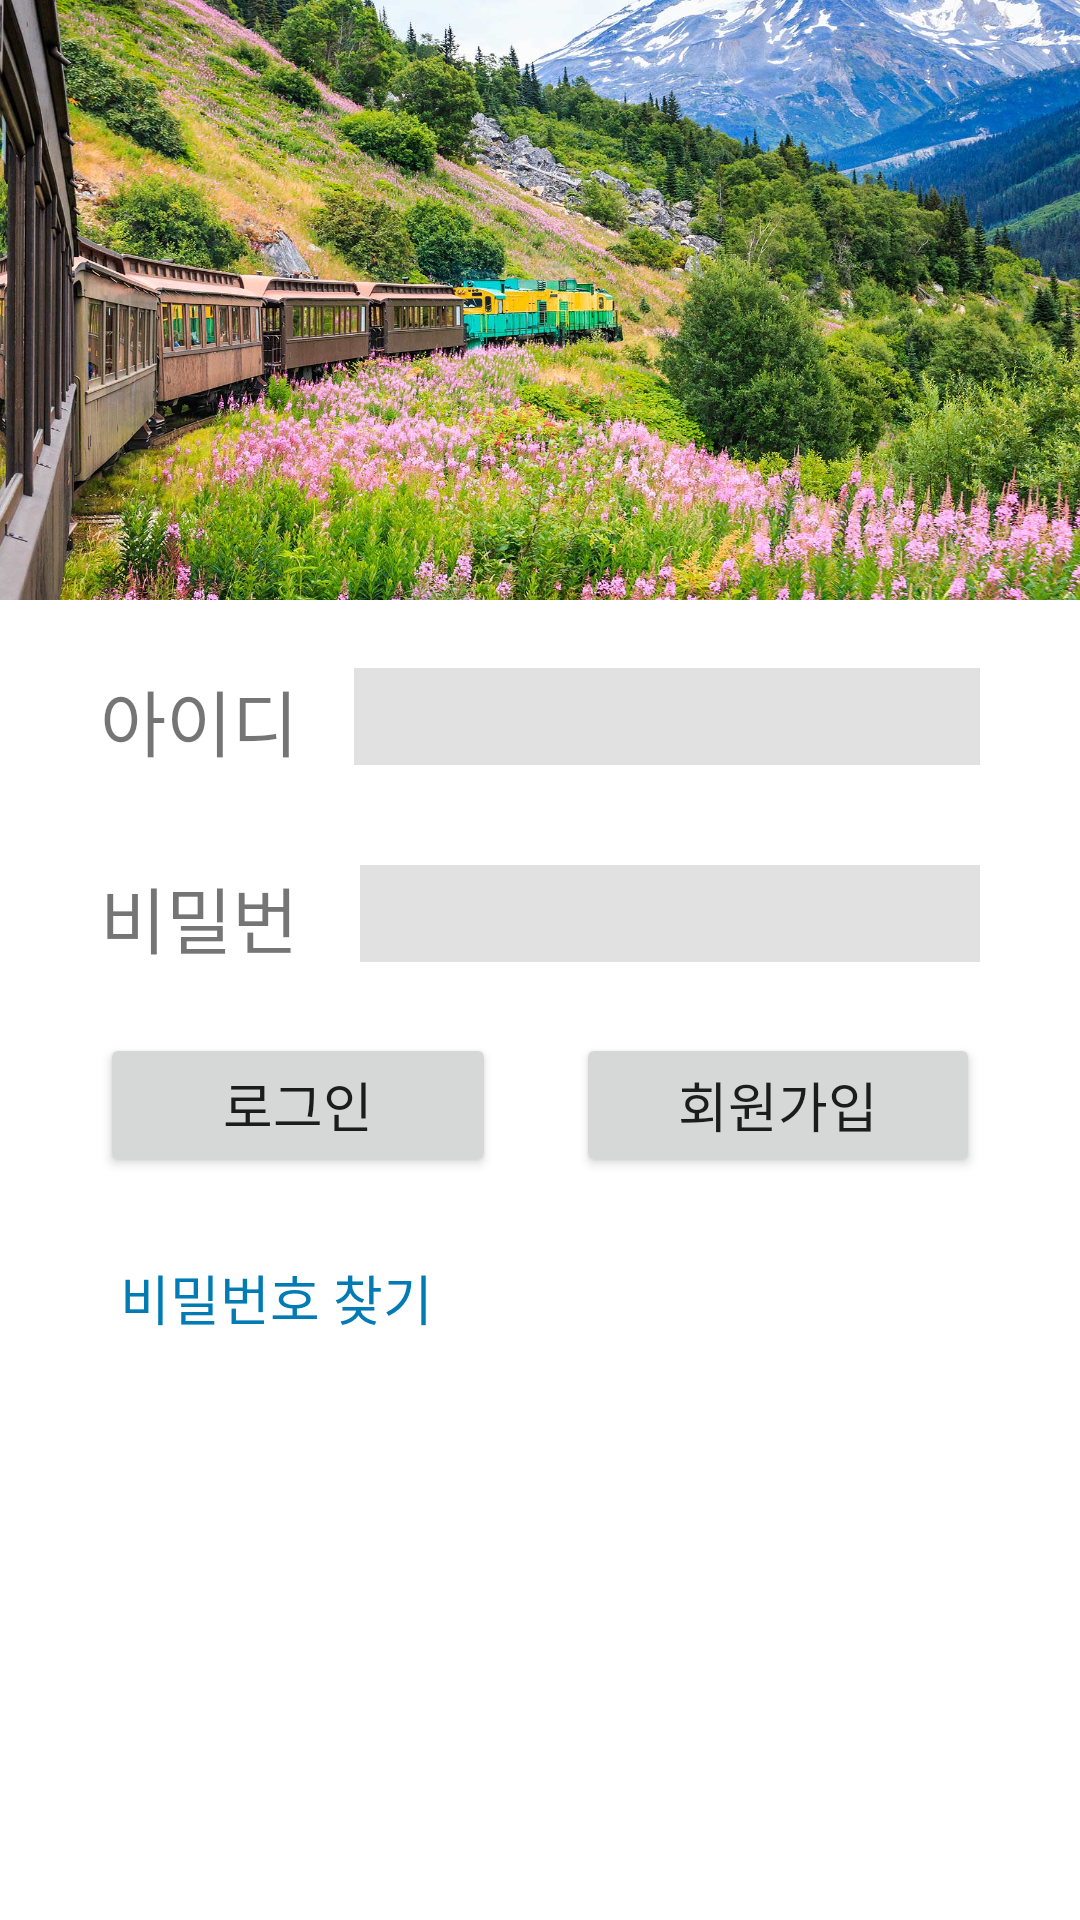

Layout XML and referenced resources for this Android screen:
<!-- AndroidManifest.xml: application theme Theme.CocoRail -->
<!-- res/layout/login_number.xml -->
<?xml version="1.0" encoding="utf-8"?>
<LinearLayout xmlns:android="http://schemas.android.com/apk/res/android"
    xmlns:app="http://schemas.android.com/apk/res-auto"
    android:orientation="vertical" android:layout_width="match_parent"
    android:layout_height="match_parent">

    <ImageView
        android:id="@+id/imageView4"
        android:layout_width="match_parent"
        android:layout_height="200dp"
        android:scaleType="fitXY"
        app:srcCompat="@drawable/mem_travel2"
        />

    <LinearLayout
        android:layout_width="match_parent"
        android:layout_height="78dp"
        android:orientation="horizontal">

        <TextView
            android:id="@+id/memtxt1"
            android:layout_width="wrap_content"
            android:layout_height="33dp"
            android:layout_gravity="center"
            android:layout_marginStart="100px"
            android:layout_marginLeft="100px"
            android:layout_weight="1"
            android:text="아이디"
            android:textSize="24sp" />

        <EditText
            android:id="@+id/memID"
            android:layout_width="190dp"
            android:layout_height="wrap_content"
            android:layout_gravity="center"
            android:layout_marginEnd="100px"
            android:layout_marginRight="100px"
            android:layout_weight="1"
            android:background="@color/light_gray"
            android:ems="10"
            android:inputType="textPersonName"
            android:textSize="24sp" />
    </LinearLayout>

    <LinearLayout
        android:layout_width="match_parent"
        android:layout_height="53dp"
        android:orientation="horizontal">

        <TextView
            android:id="@+id/memtxt2"
            android:layout_width="wrap_content"
            android:layout_height="33dp"
            android:layout_gravity="center"
            android:layout_marginStart="100px"
            android:layout_marginLeft="100px"
            android:layout_weight="1"
            android:text="비밀번호"
            android:textSize="24sp" />

        <EditText
            android:id="@+id/memPW"
            android:layout_width="208dp"
            android:layout_height="wrap_content"
            android:layout_gravity="center"
            android:layout_marginEnd="100px"
            android:layout_marginRight="100px"
            android:layout_weight="1"
            android:background="@color/light_gray"
            android:ems="10"
            android:inputType="textPassword"
            android:textSize="24sp" />
    </LinearLayout>

    <LinearLayout
        android:layout_width="match_parent"
        android:layout_height="74dp"
        android:orientation="horizontal">

        <Button
            android:id="@+id/btnLogin"
            android:layout_width="wrap_content"
            android:layout_height="wrap_content"
            android:layout_marginStart="100px"
            android:layout_marginLeft="100px"
            android:layout_marginTop="40px"
            android:layout_marginEnd="40px"
            android:layout_marginRight="40px"
            android:layout_weight="1"
            android:text="로그인"
            android:textSize="18dp" />

        <Button
            android:id="@+id/btnSignUp"
            android:layout_width="wrap_content"
            android:layout_height="wrap_content"
            android:layout_marginStart="40px"
            android:layout_marginLeft="40px"
            android:layout_marginTop="40px"
            android:layout_marginEnd="100px"
            android:layout_marginRight="100px"
            android:layout_weight="1"
            android:text="회원가입"
            android:textSize="18dp" />
    </LinearLayout>

    <LinearLayout
        android:layout_width="match_parent"
        android:layout_height="55dp"

        >

        <TextView
            android:id="@+id/memPwFind"
            android:layout_width="wrap_content"
            android:layout_height="wrap_content"
            android:layout_gravity="center"
            android:layout_marginStart="120px"
            android:layout_marginLeft="120px"
            android:layout_marginEnd="100px"
            android:layout_marginRight="100px"
            android:layout_weight="1"
            android:text="비밀번호 찾기"
            android:textColor="#007BB3"
            android:textSize="18dp" />
    </LinearLayout>

</LinearLayout>
<!-- resources referenced by this layout -->
<resources>
  <color name="light_gray">#E1E1E1</color>
  <!-- drawable mem_travel2: jpg bitmap (drawable, 452909 bytes) -->
  <style name="Theme.CocoRail" parent="Theme.MaterialComponents.DayNight.DarkActionBar">
          
          <item name="colorPrimary">@color/mint</item>
          <item name="colorPrimaryVariant">@color/purple_700</item>
          <item name="colorOnPrimary">@color/white</item>
          
          <item name="colorSecondary">@color/teal_200</item>
          <item name="colorSecondaryVariant">@color/teal_700</item>
          <item name="colorOnSecondary">@color/black</item>
          
          <item name="android:statusBarColor" tools:targetApi="l">?attr/colorPrimaryVariant</item>
          
      </style>
  <color name="mint">#00A779</color>
  <color name="purple_700">#FF3700B3</color>
  <color name="white">#FFFFFFFF</color>
  <color name="teal_200">#FF03DAC5</color>
  <color name="teal_700">#FF018786</color>
  <color name="black">#FF000000</color>
</resources>
